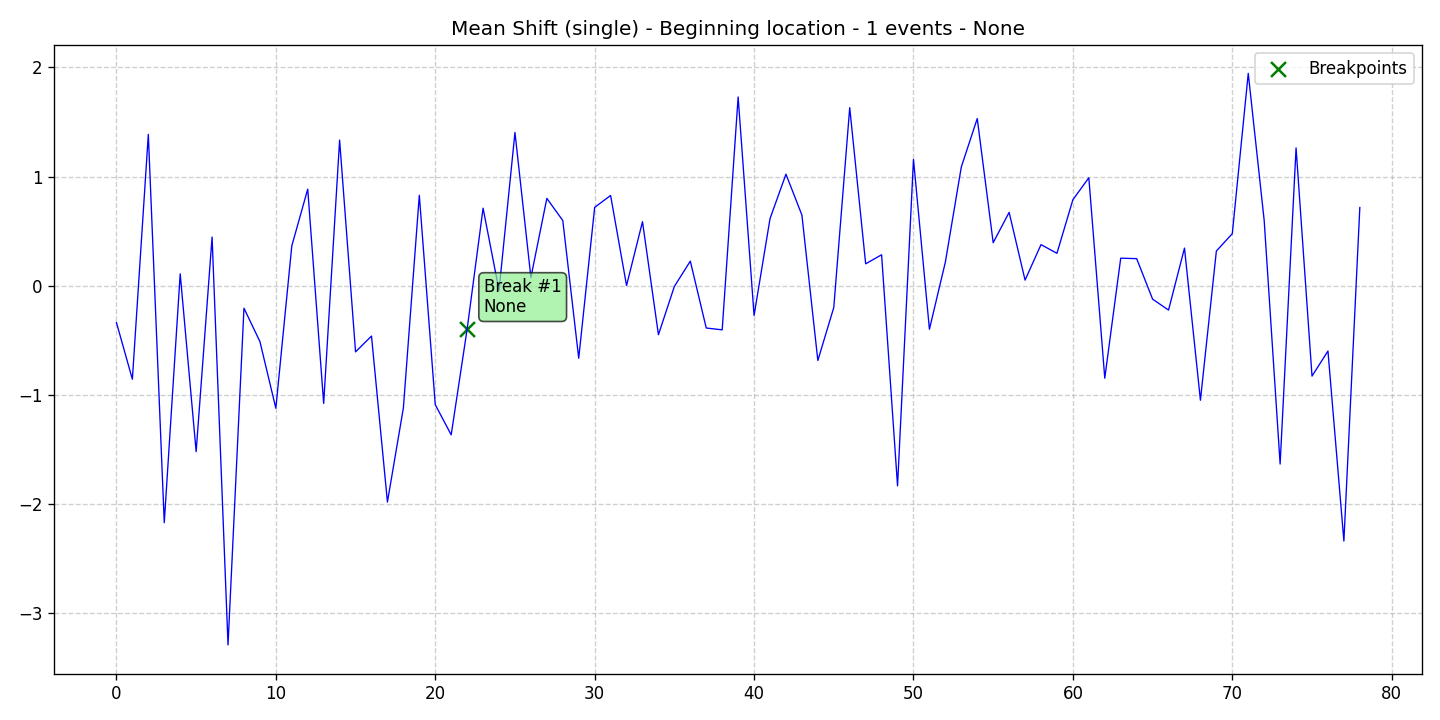

Source data for this figure (header and first rows):
data, stationary, det_lin_up, det_lin_down, det_quad, det_cubic, det_exp, det_damped, stoc_trend, volatility, single_seas, multiple_seas, point_anom_single, point_anom_multi, collect_anom, context_anom, mean_shift, var_shift, trend_shift, date, is_break, is_anomaly, is_multi, location_beginning
-0.3379, 0, 0, 0, 0, 0, 0, 0, 0, 0, 0, 0, 0, 0, 0, 0, 1, 0, 0, 2020-01-01, 0, 0, 0, 1
-0.8579, 0, 0, 0, 0, 0, 0, 0, 0, 0, 0, 0, 0, 0, 0, 0, 1, 0, 0, 2020-01-02, 0, 0, 0, 1
1.386, 0, 0, 0, 0, 0, 0, 0, 0, 0, 0, 0, 0, 0, 0, 0, 1, 0, 0, 2020-01-03, 0, 0, 0, 1
-2.173, 0, 0, 0, 0, 0, 0, 0, 0, 0, 0, 0, 0, 0, 0, 0, 1, 0, 0, 2020-01-04, 0, 0, 0, 1
0.1084, 0, 0, 0, 0, 0, 0, 0, 0, 0, 0, 0, 0, 0, 0, 0, 1, 0, 0, 2020-01-05, 0, 0, 0, 1
-1.522, 0, 0, 0, 0, 0, 0, 0, 0, 0, 0, 0, 0, 0, 0, 0, 1, 0, 0, 2020-01-06, 0, 0, 0, 1
0.4456, 0, 0, 0, 0, 0, 0, 0, 0, 0, 0, 0, 0, 0, 0, 0, 1, 0, 0, 2020-01-07, 0, 0, 0, 1
-3.294, 0, 0, 0, 0, 0, 0, 0, 0, 0, 0, 0, 0, 0, 0, 0, 1, 0, 0, 2020-01-08, 0, 0, 0, 1
-0.2066, 0, 0, 0, 0, 0, 0, 0, 0, 0, 0, 0, 0, 0, 0, 0, 1, 0, 0, 2020-01-09, 0, 0, 0, 1
-0.5122, 0, 0, 0, 0, 0, 0, 0, 0, 0, 0, 0, 0, 0, 0, 0, 1, 0, 0, 2020-01-10, 0, 0, 0, 1
-1.124, 0, 0, 0, 0, 0, 0, 0, 0, 0, 0, 0, 0, 0, 0, 0, 1, 0, 0, 2020-01-11, 0, 0, 0, 1
0.3639, 0, 0, 0, 0, 0, 0, 0, 0, 0, 0, 0, 0, 0, 0, 0, 1, 0, 0, 2020-01-12, 0, 0, 0, 1
0.8848, 0, 0, 0, 0, 0, 0, 0, 0, 0, 0, 0, 0, 0, 0, 0, 1, 0, 0, 2020-01-13, 0, 0, 0, 1
-1.079, 0, 0, 0, 0, 0, 0, 0, 0, 0, 0, 0, 0, 0, 0, 0, 1, 0, 0, 2020-01-14, 0, 0, 0, 1
1.334, 0, 0, 0, 0, 0, 0, 0, 0, 0, 0, 0, 0, 0, 0, 0, 1, 0, 0, 2020-01-15, 0, 0, 0, 1
-0.6072, 0, 0, 0, 0, 0, 0, 0, 0, 0, 0, 0, 0, 0, 0, 0, 1, 0, 0, 2020-01-16, 0, 0, 0, 1
-0.4619, 0, 0, 0, 0, 0, 0, 0, 0, 0, 0, 0, 0, 0, 0, 0, 1, 0, 0, 2020-01-17, 0, 0, 0, 1
-1.983, 0, 0, 0, 0, 0, 0, 0, 0, 0, 0, 0, 0, 0, 0, 0, 1, 0, 0, 2020-01-18, 0, 0, 0, 1
-1.121, 0, 0, 0, 0, 0, 0, 0, 0, 0, 0, 0, 0, 0, 0, 0, 1, 0, 0, 2020-01-19, 0, 0, 0, 1
0.8284, 0, 0, 0, 0, 0, 0, 0, 0, 0, 0, 0, 0, 0, 0, 0, 1, 0, 0, 2020-01-20, 0, 0, 0, 1
-1.091, 0, 0, 0, 0, 0, 0, 0, 0, 0, 0, 0, 0, 0, 0, 0, 1, 0, 0, 2020-01-21, 0, 0, 0, 1
-1.368, 0, 0, 0, 0, 0, 0, 0, 0, 0, 0, 0, 0, 0, 0, 0, 1, 0, 0, 2020-01-22, 0, 0, 0, 1
-0.3988, 0, 0, 0, 0, 0, 0, 0, 0, 0, 0, 0, 0, 0, 0, 0, 1, 0, 0, 2020-01-23, 1, 0, 0, 1
0.7102, 0, 0, 0, 0, 0, 0, 0, 0, 0, 0, 0, 0, 0, 0, 0, 1, 0, 0, 2020-01-24, 0, 0, 0, 1
-0.04274, 0, 0, 0, 0, 0, 0, 0, 0, 0, 0, 0, 0, 0, 0, 0, 1, 0, 0, 2020-01-25, 0, 0, 0, 1
1.404, 0, 0, 0, 0, 0, 0, 0, 0, 0, 0, 0, 0, 0, 0, 0, 1, 0, 0, 2020-01-26, 0, 0, 0, 1
0.07466, 0, 0, 0, 0, 0, 0, 0, 0, 0, 0, 0, 0, 0, 0, 0, 1, 0, 0, 2020-01-27, 0, 0, 0, 1
0.8001, 0, 0, 0, 0, 0, 0, 0, 0, 0, 0, 0, 0, 0, 0, 0, 1, 0, 0, 2020-01-28, 0, 0, 0, 1
0.5971, 0, 0, 0, 0, 0, 0, 0, 0, 0, 0, 0, 0, 0, 0, 0, 1, 0, 0, 2020-01-29, 0, 0, 0, 1
-0.6655, 0, 0, 0, 0, 0, 0, 0, 0, 0, 0, 0, 0, 0, 0, 0, 1, 0, 0, 2020-01-30, 0, 0, 0, 1
0.7176, 0, 0, 0, 0, 0, 0, 0, 0, 0, 0, 0, 0, 0, 0, 0, 1, 0, 0, 2020-01-31, 0, 0, 0, 1
0.8267, 0, 0, 0, 0, 0, 0, 0, 0, 0, 0, 0, 0, 0, 0, 0, 1, 0, 0, 2020-02-01, 0, 0, 0, 1
0.0007, 0, 0, 0, 0, 0, 0, 0, 0, 0, 0, 0, 0, 0, 0, 0, 1, 0, 0, 2020-02-02, 0, 0, 0, 1
0.5865, 0, 0, 0, 0, 0, 0, 0, 0, 0, 0, 0, 0, 0, 0, 0, 1, 0, 0, 2020-02-03, 0, 0, 0, 1
-0.4498, 0, 0, 0, 0, 0, 0, 0, 0, 0, 0, 0, 0, 0, 0, 0, 1, 0, 0, 2020-02-04, 0, 0, 0, 1
-0.00709, 0, 0, 0, 0, 0, 0, 0, 0, 0, 0, 0, 0, 0, 0, 0, 1, 0, 0, 2020-02-05, 0, 0, 0, 1
0.2249, 0, 0, 0, 0, 0, 0, 0, 0, 0, 0, 0, 0, 0, 0, 0, 1, 0, 0, 2020-02-06, 0, 0, 0, 1
-0.3884, 0, 0, 0, 0, 0, 0, 0, 0, 0, 0, 0, 0, 0, 0, 0, 1, 0, 0, 2020-02-07, 0, 0, 0, 1
-0.405, 0, 0, 0, 0, 0, 0, 0, 0, 0, 0, 0, 0, 0, 0, 0, 1, 0, 0, 2020-02-08, 0, 0, 0, 1
1.73, 0, 0, 0, 0, 0, 0, 0, 0, 0, 0, 0, 0, 0, 0, 0, 1, 0, 0, 2020-02-09, 0, 0, 0, 1
-0.2733, 0, 0, 0, 0, 0, 0, 0, 0, 0, 0, 0, 0, 0, 0, 0, 1, 0, 0, 2020-02-10, 0, 0, 0, 1
0.6141, 0, 0, 0, 0, 0, 0, 0, 0, 0, 0, 0, 0, 0, 0, 0, 1, 0, 0, 2020-02-11, 0, 0, 0, 1
1.022, 0, 0, 0, 0, 0, 0, 0, 0, 0, 0, 0, 0, 0, 0, 0, 1, 0, 0, 2020-02-12, 0, 0, 0, 1
0.6473, 0, 0, 0, 0, 0, 0, 0, 0, 0, 0, 0, 0, 0, 0, 0, 1, 0, 0, 2020-02-13, 0, 0, 0, 1
-0.6861, 0, 0, 0, 0, 0, 0, 0, 0, 0, 0, 0, 0, 0, 0, 0, 1, 0, 0, 2020-02-14, 0, 0, 0, 1
-0.2003, 0, 0, 0, 0, 0, 0, 0, 0, 0, 0, 0, 0, 0, 0, 0, 1, 0, 0, 2020-02-15, 0, 0, 0, 1
1.631, 0, 0, 0, 0, 0, 0, 0, 0, 0, 0, 0, 0, 0, 0, 0, 1, 0, 0, 2020-02-16, 0, 0, 0, 1
0.2004, 0, 0, 0, 0, 0, 0, 0, 0, 0, 0, 0, 0, 0, 0, 0, 1, 0, 0, 2020-02-17, 0, 0, 0, 1
0.2831, 0, 0, 0, 0, 0, 0, 0, 0, 0, 0, 0, 0, 0, 0, 0, 1, 0, 0, 2020-02-18, 0, 0, 0, 1
-1.835, 0, 0, 0, 0, 0, 0, 0, 0, 0, 0, 0, 0, 0, 0, 0, 1, 0, 0, 2020-02-19, 0, 0, 0, 1
1.157, 0, 0, 0, 0, 0, 0, 0, 0, 0, 0, 0, 0, 0, 0, 0, 1, 0, 0, 2020-02-20, 0, 0, 0, 1
-0.3998, 0, 0, 0, 0, 0, 0, 0, 0, 0, 0, 0, 0, 0, 0, 0, 1, 0, 0, 2020-02-21, 0, 0, 0, 1
0.2163, 0, 0, 0, 0, 0, 0, 0, 0, 0, 0, 0, 0, 0, 0, 0, 1, 0, 0, 2020-02-22, 0, 0, 0, 1
1.088, 0, 0, 0, 0, 0, 0, 0, 0, 0, 0, 0, 0, 0, 0, 0, 1, 0, 0, 2020-02-23, 0, 0, 0, 1
1.532, 0, 0, 0, 0, 0, 0, 0, 0, 0, 0, 0, 0, 0, 0, 0, 1, 0, 0, 2020-02-24, 0, 0, 0, 1
0.3938, 0, 0, 0, 0, 0, 0, 0, 0, 0, 0, 0, 0, 0, 0, 0, 1, 0, 0, 2020-02-25, 0, 0, 0, 1
0.6718, 0, 0, 0, 0, 0, 0, 0, 0, 0, 0, 0, 0, 0, 0, 0, 1, 0, 0, 2020-02-26, 0, 0, 0, 1
0.05079, 0, 0, 0, 0, 0, 0, 0, 0, 0, 0, 0, 0, 0, 0, 0, 1, 0, 0, 2020-02-27, 0, 0, 0, 1
0.3762, 0, 0, 0, 0, 0, 0, 0, 0, 0, 0, 0, 0, 0, 0, 0, 1, 0, 0, 2020-02-28, 0, 0, 0, 1
0.2966, 0, 0, 0, 0, 0, 0, 0, 0, 0, 0, 0, 0, 0, 0, 0, 1, 0, 0, 2020-02-29, 0, 0, 0, 1
... 19 more rows
